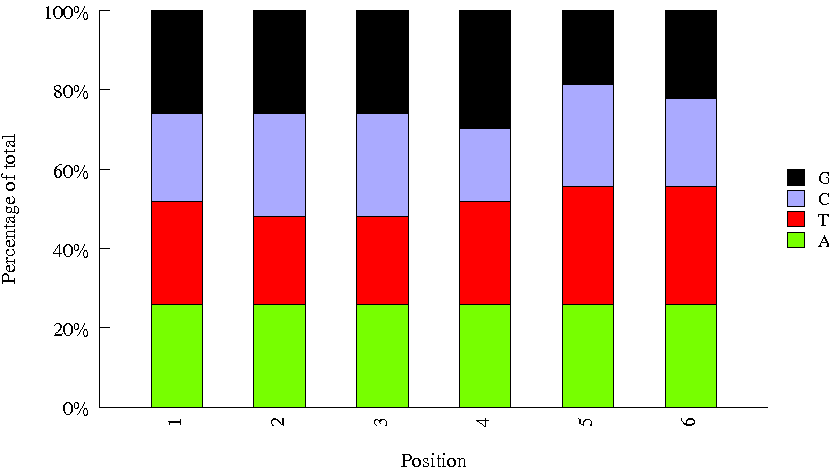

Data behind this chart, as committed beside it:
Sequence, name, set
GCCAAT, 4, bioo6
CAGGCG, 33, bioo6
CGATGT, 1, bioo6
ATGTCA, 15, bioo6
GATCAG, 10, bioo6
TCGGCA, 48, bioo6
AGTCAA, 13, bioo6
CTATAC, 39, bioo6
TGACCA, 2, bioo6
TCATTC, 45, bioo6
GGTAGC, 24, bioo6
ATCACG, 7, bioo6
TCCCGA, 46, bioo6
CAGATC, 5, bioo6
ACAGTG, 3, bioo6
GGCTAC, 12, bioo6
TAGCTT, 11, bioo6
CTCAGA, 40, bioo6
GTTTCG, 21, bioo6
TTAGGC, 8, bioo6
ACTGAT, 25, bioo6
CAACTA, 29, bioo6
GAGTGG, 23, bioo6
ATTCCT, 27, bioo6
CGGAAT, 37, bioo6
AGTTCC, 14, bioo6
TACAGC, 43, bioo6
